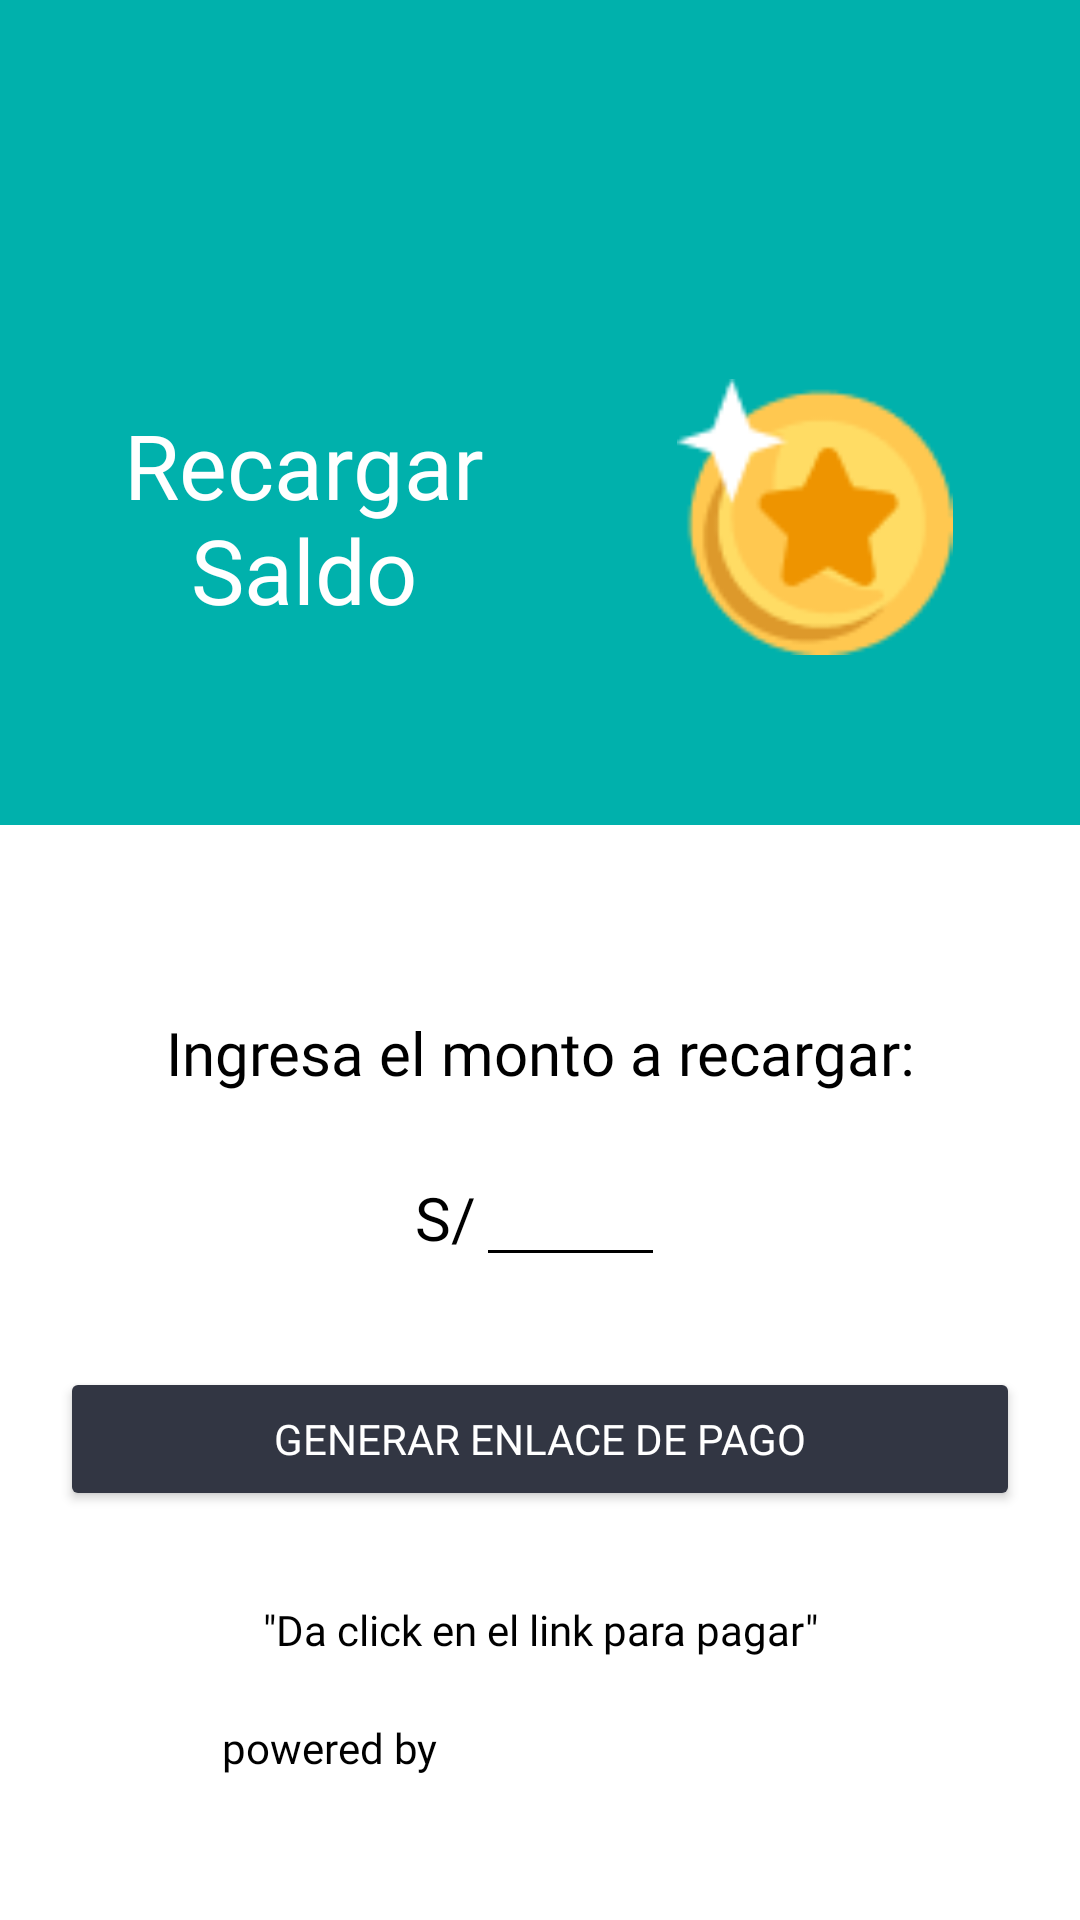

Reconstruct the res/layout file that produces this screen, plus the resources it refers to.
<!-- AndroidManifest.xml: application theme Theme.MyApplication -->
<!-- res/layout/fragment_recargar_saldo.xml -->
<?xml version="1.0" encoding="utf-8"?>
<FrameLayout xmlns:android="http://schemas.android.com/apk/res/android"
    xmlns:tools="http://schemas.android.com/tools"
    android:layout_width="match_parent"
    android:layout_height="match_parent"
    xmlns:app="http://schemas.android.com/apk/res-auto"
    android:layout_gravity="center"
    tools:context=".Recargar_saldo">

    <LinearLayout
        android:layout_width="match_parent"
        android:layout_height="match_parent"
        android:orientation="vertical">

        <FrameLayout
            android:id="@+id/partTwo"
            android:layout_width="match_parent"
            android:layout_height="275dp"
            android:background="#00B1AC">

            <LinearLayout
                android:layout_width="match_parent"
                android:layout_height="68dp"
                android:gravity="bottom"
                android:orientation="vertical"/>

            <LinearLayout
                android:layout_width="match_parent"
                android:layout_height="match_parent"

                android:layout_marginTop="70sp"
                android:gravity="center"
                android:orientation="horizontal">

                <TextView
                    android:id="@+id/textView12"
                    android:layout_width="163dp"
                    android:layout_height="wrap_content"
                    android:layout_marginStart="20sp"
                    android:fontFamily="@font/poppins_bold"
                    android:gravity="center"
                    android:text="Recargar Saldo"
                    android:textColor="@color/white"
                    android:textSize="30dp" />

                <ImageView
                    android:id="@+id/imageView3"
                    android:layout_width="196dp"
                    android:layout_height="92dp"
                    android:layout_weight="1"
                    android:src="@drawable/coin" />

            </LinearLayout>
        </FrameLayout>

        <FrameLayout
            android:id="@+id/partOne"
            android:layout_width="match_parent"
            android:layout_height="match_parent"
            android:layout_gravity="center"
            style="@style/SCREEN">

            <LinearLayout
                android:layout_width="match_parent"
                android:layout_height="match_parent"
                android:gravity="center"
                android:orientation="vertical">

                <TextView
                    android:id="@+id/textView18"
                    android:layout_width="match_parent"
                    android:layout_height="wrap_content"
                    android:fontFamily="@font/poppins_medium"
                    android:gravity="center"
                    android:paddingTop="25dp"
                    android:text="Ingresa el monto a recargar:"
                    style="@style/TEXT"
                    android:textSize="20dp" />

                <LinearLayout
                    android:layout_width="match_parent"
                    android:layout_height="wrap_content"
                    android:orientation="horizontal"
                    android:paddingTop="20dp"
                    android:paddingBottom="20dp">

                    <TextView
                        android:id="@+id/textView29"
                        android:layout_width="wrap_content"
                        android:layout_height="wrap_content"
                        android:layout_weight="1"
                        android:fontFamily="@font/poppins_medium"
                        android:gravity="right"
                        android:text="S/"
                        android:textSize="20dp"
                        style="@style/TEXT" />

                    <EditText
                        android:id="@+id/edit_recargar_saldo"
                        android:layout_width="wrap_content"
                        android:layout_height="wrap_content"
                        android:ems="3"
                        android:fontFamily="@font/poppins_medium"
                        style="@style/EDIT_TEXT"
                        android:inputType="numberDecimal"
                        tools:text="0.00" />

                    <Space
                        android:layout_width="wrap_content"
                        android:layout_height="wrap_content"
                        android:layout_weight="1" />

                </LinearLayout>

                <Button
                    android:id="@+id/btn_admin_register"
                    android:layout_width="match_parent"
                    android:layout_height="wrap_content"
                    android:layout_marginStart="20sp"
                    android:layout_marginTop="10sp"
                    android:layout_marginEnd="20sp"
                    android:layout_marginBottom="5sp"
                    android:fontFamily="@font/poppins_medium"
                    style="@style/BUTTON_PRINCIPAL"
                    android:text="Generar enlace de pago"
                    app:cornerRadius="15dp" />

                <LinearLayout
                    android:layout_width="match_parent"
                    android:layout_height="wrap_content"
                    android:orientation="vertical">

                    <TextView
                        android:id="@+id/textView30"
                        android:layout_width="match_parent"
                        android:layout_height="wrap_content"
                        android:fontFamily="@font/poppins_medium"
                        android:gravity="center"
                        style="@style/TEXT"
                        android:paddingTop="25dp"
                        android:text="&quot;Da click en el link para pagar&quot;" />

                    <LinearLayout
                        android:layout_width="wrap_content"
                        android:layout_height="wrap_content"
                        android:layout_marginTop="10sp"
                        android:layout_gravity="center">

                        <TextView
                            android:id="@+id/textView31"
                            android:layout_width="match_parent"
                            android:layout_height="wrap_content"
                            android:layout_weight="1"
                            android:fontFamily="@font/poppins_medium"
                            android:layout_gravity="center_vertical"
                            android:layout_marginEnd="20sp"
                            style="@style/TEXT"
                            android:text="powered by" />

                        <ImageView
                            android:id="@+id/imageView33"
                            android:layout_width="120sp"
                            android:layout_height="40sp"
                            android:layout_weight="1"
                            android:layout_gravity="center_vertical"
                            android:src="@drawable/logoopenpay" />

                    </LinearLayout>

                </LinearLayout>

            </LinearLayout>


        </FrameLayout>

    </LinearLayout>

</FrameLayout>
<!-- resources referenced by this layout -->
<resources>
  <color name="white">#FFFFFFFF</color>
  <!-- drawable coin: png bitmap (drawable-v24, 3090 bytes) -->
  <style name="BUTTON_PRINCIPAL">
          <item name="android:backgroundTint">#323643</item>
          <item name="android:textColor">#FFFFFF</item>
      </style>
  <style name="EDIT_TEXT">
          <item name="android:backgroundTint">#000000</item>
          <item name="android:textColor">#FF000000</item>
      </style>
  <style name="SCREEN">
          <item name="android:background">#FFFFFF</item>
      </style>
  <style name="TEXT">
          <item name="android:textColor">#FF000000</item>
      </style>
  <style name="Theme.MyApplication" parent="Theme.MaterialComponents.DayNight.DarkActionBar">
          
          <item name="colorPrimary">@color/purple_500</item>
          <item name="colorPrimaryVariant">@color/purple_700</item>
          <item name="colorOnPrimary">@color/white</item>
          
          <item name="colorSecondary">@color/teal_200</item>
          <item name="colorSecondaryVariant">@color/teal_700</item>
          <item name="colorOnSecondary">@color/black</item>
          
          <item name="android:statusBarColor" tools:targetApi="l">?attr/colorPrimaryVariant</item>
          
      </style>
  <color name="purple_500">#FF6200EE</color>
  <color name="purple_700">#FF3700B3</color>
  <color name="teal_200">#FF03DAC5</color>
  <color name="teal_700">#FF018786</color>
  <color name="black">#FF000000</color>
</resources>
